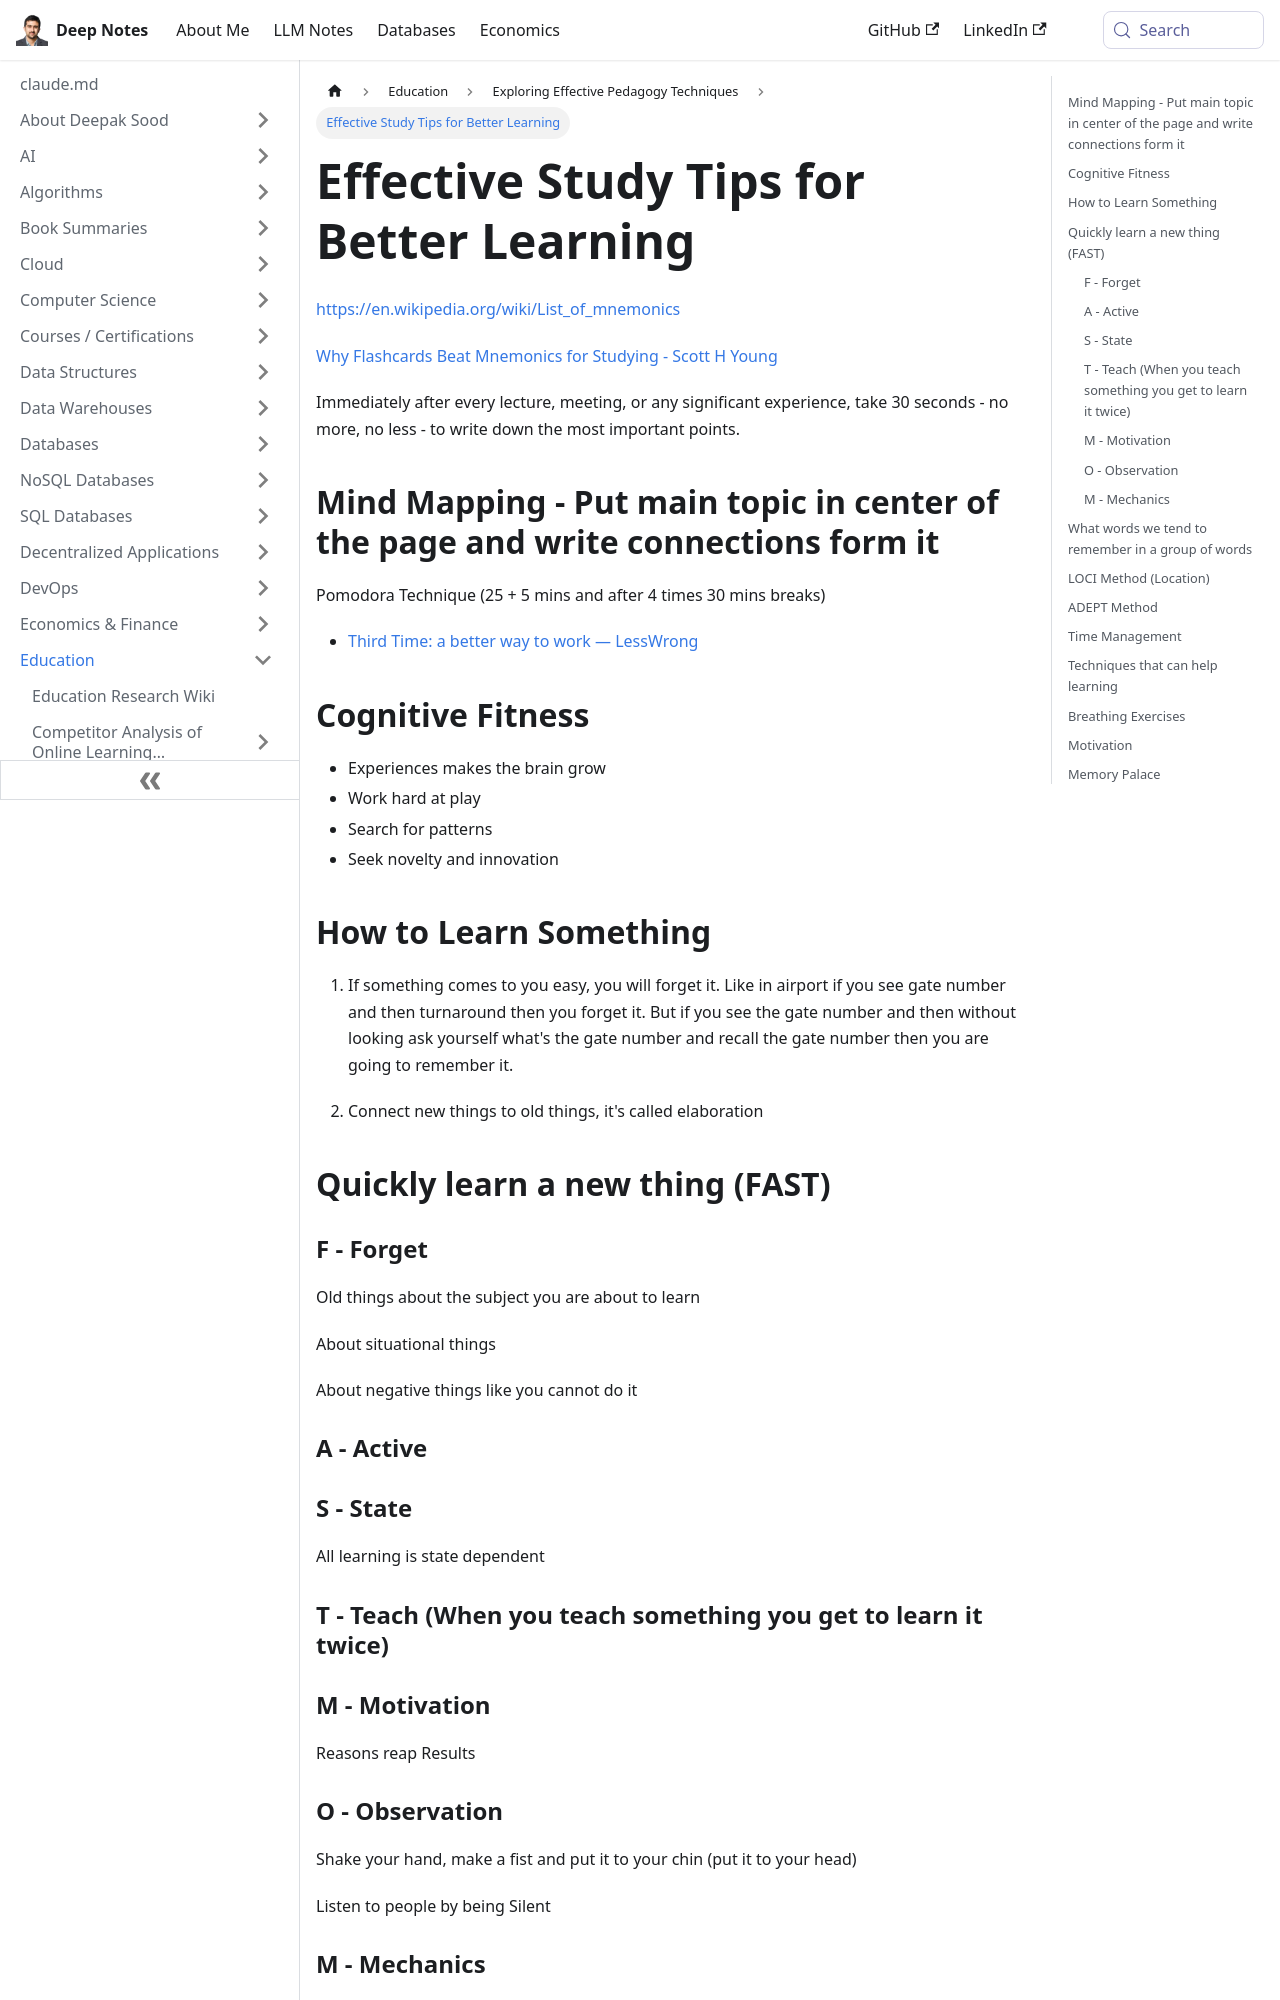

repository: deepaksood619/deepaksood619.github.io · page: education/pedagogy/tips/index.html · generator: docusaurus

---
slug: /education/pedagogy/tips
title: Effective Study Tips for Better Learning
description: Discover essential study tips including mind mapping, the Pomodoro Technique, and cognitive fitness strategies to enhance your learning experience.
created: 2023-03-05
updated: 2026-05-05
---
https://en.wikipedia.org/wiki/List_of_mnemonics

[Why Flashcards Beat Mnemonics for Studying - Scott H Young](https://www.scotthyoung.com/blog/2023/06/06/flashcards-vs-mnemonics/)

Immediately after every lecture, meeting, or any significant experience, take 30 seconds - no more, no less - to write down the most important points.

## Mind Mapping - Put main topic in center of the page and write connections form it

Pomodora Technique (25 + 5 mins and after 4 times 30 mins breaks)

- [Third Time: a better way to work — LessWrong](https://www.lesswrong.com/posts/RWu8eZqbwgB9zaerh/third-time-a-better-way-to-work)

## Cognitive Fitness

- Experiences makes the brain grow
- Work hard at play
- Search for patterns
- Seek novelty and innovation

## How to Learn Something

1. If something comes to you easy, you will forget it. Like in airport if you see gate number and then turnaround then you forget it. But if you see the gate number and then without looking ask yourself what's the gate number and recall the gate number then you are going to remember it.

2. Connect new things to old things, it's called elaboration

## Quickly learn a new thing (FAST)

### F - Forget

Old things about the subject you are about to learn

About situational things

About negative things like you cannot do it

### A - Active

### S - State

All learning is state dependent

### T - Teach (When you teach something you get to learn it twice)

### M - Motivation

Reasons reap Results
